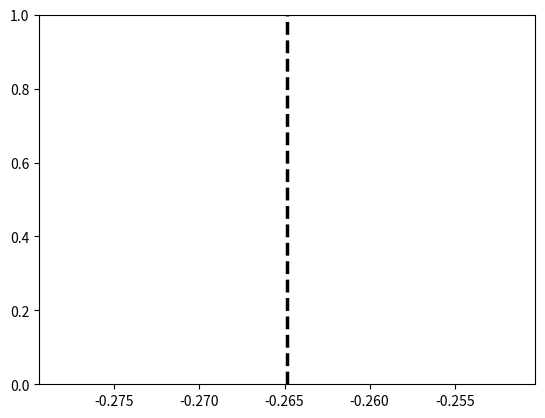

Here is the Python script that generated this plot: (Note: this script raises an exception after producing the figure.)
#!/usr/bin/python

import optparse
import os
import sys
import matplotlib.pyplot as plt
import numpy as np

def extract_energies():

    eigvs = []

    data_file = 'stoch_samples_0.dat'
    file_exists = True
    try:
        f = open(data_file)
    except IOError:
        file_exists = False

    if file_exists:
        for line in f:
            if not "#" in line:
                words = line.split()
                energy = float(words[5])
                eigvs.append(energy)
        f.close()

    return eigvs

def parse_options(args):

    parser = optparse.OptionParser(usage = __doc__)
    (options, filenames) = parser.parse_args(args)
    
    return options

if __name__ == '__main__':

    (options) = parse_options(sys.argv[1:])

    exact_eigv = -0.264848349251
    plt.axvline(exact_eigv, color='black', linewidth=2.5, linestyle='dashed')

    eigvs = []
    eigvs = extract_energies()

    min_eigv = min(eigvs)
    max_eigv = max(eigvs)
    nbins = 50
    fraction = (max_eigv-min_eigv)/nbins
    eigv_bins = []
    for i in range(0,nbins+1):
        eigv_bins.append(min_eigv+i*fraction)

    plt.hist(eigvs, bins=eigv_bins, color='blue', normed=True)

    plt.show()
